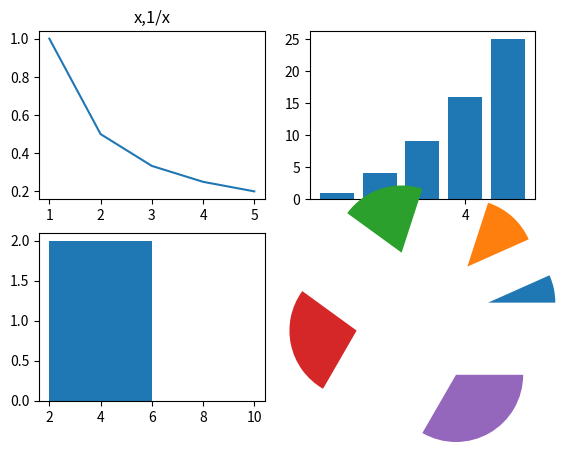
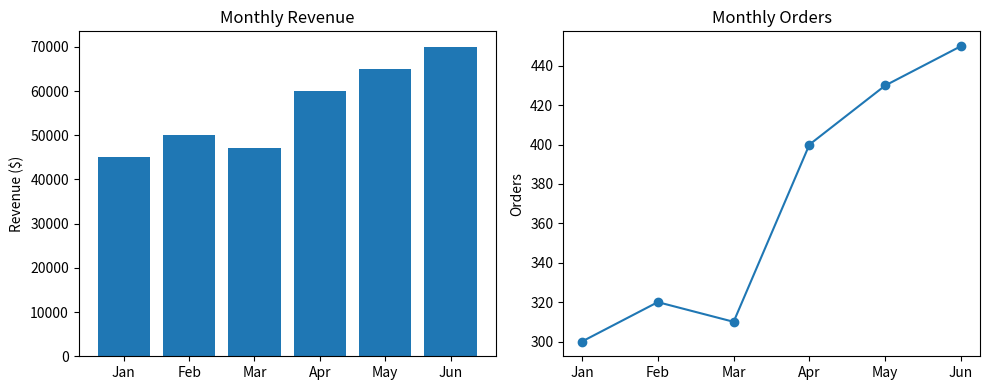
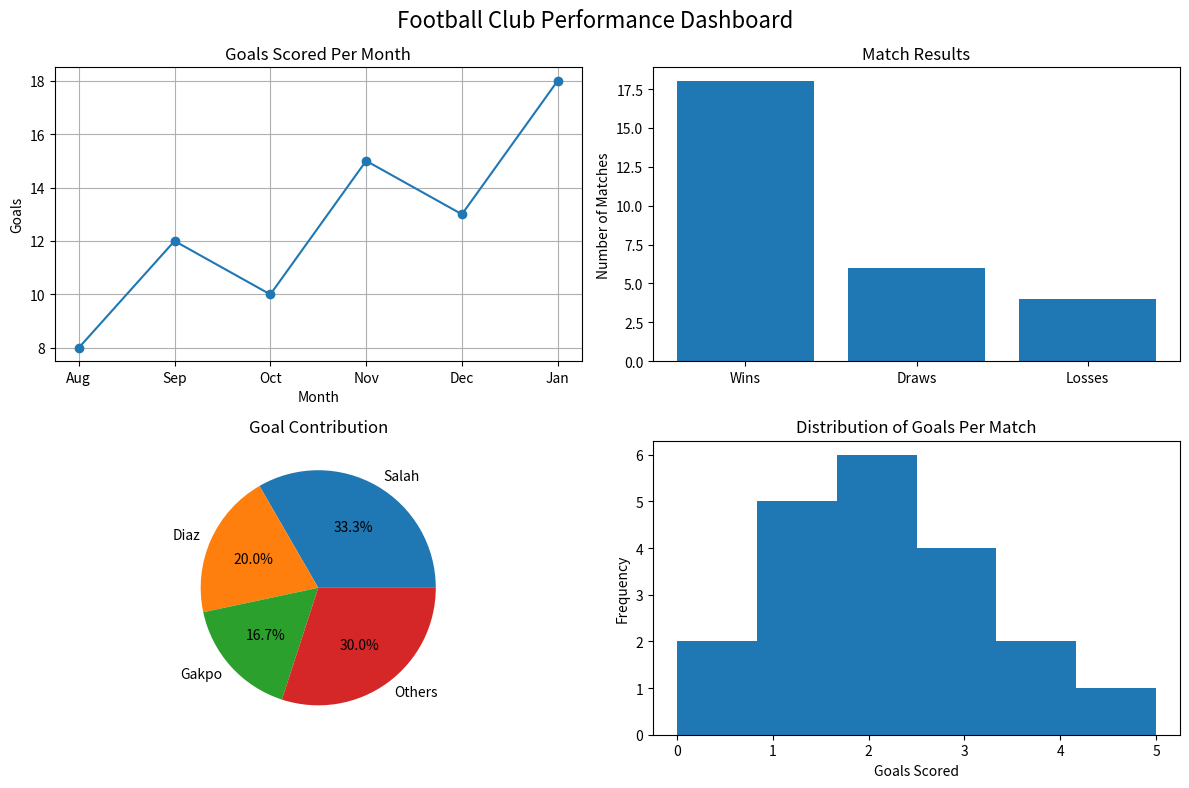

Here is the Python script that generated these plots, in order:


# Hello how are you taday i am gonna cover subplots and i will practce by integrating real company data set.
# the video is just to get hint and order bc bro is smart to do that but ineed to go further so i will learn with chat gpt and others  finally i will do mini project.


# subplot
# A subplot means putting multiple graphs inside one figure (window).
# for example   Graph 1: # Revenue Chart
# Graph 2: # Orders Chart
# Graph 3: Customers by month       we can display these all once.

from pathlib import Path
import pandas as pd
import seaborn as sns
import matplotlib.pyplot as plt
import numpy as np

print(plt.subplots(3,2))
plt.figure()
figure,axes=plt.subplots(2,2)
x=np.array([1,2,3,4,5])
axes[0,0].plot(x,1/x)
axes[0,0].set_title('x,1/x')

axes[0,1].bar(x,x**2)
axes[1,0].hist(x,x*2)
axes[1,1].pie(x,x/x)



plt.figure()
months = ["Jan", "Feb", "Mar", "Apr", "May", "Jun"]

revenue = [45000, 50000, 47000, 60000, 65000, 70000]
orders = [300, 320, 310, 400, 430, 450]


fig, axes = plt.subplots(1, 2, figsize=(10, 4))

# Revenue Chart
axes[0].bar(months, revenue)
axes[0].set_title("Monthly Revenue")
axes[0].set_ylabel("Revenue ($)")

# Orders Chart
axes[1].plot(months, orders, marker="o")
axes[1].set_title("Monthly Orders")
axes[1].set_ylabel("Orders")

plt.tight_layout()  #To adjustAutomatically  the spacing between graphs so that titles, labels, and axes don't overlap.
plt.show()

""""
Project: Football Club Performance Dashboard

Description
-----------
This project demonstrates how to build a professional dashboard
using Matplotlib subplots.

The dashboard visualizes key football performance metrics:

1. Goals scored per month (Line Chart)
2. Match results: Wins, Draws, and Losses (Bar Chart)
3. Goal contribution by top scorers (Pie Chart)
4. Distribution of goals scored per match (Histogram)
"""

# Goals scored per month
months = ["Aug", "Sep", "Oct", "Nov", "Dec", "Jan"]
goals_per_month = [8, 12, 10, 15, 13, 18]

# Match results
results = ["Wins", "Draws", "Losses"]
counts = [18, 6, 4]

# Top scorers
players = ["Salah", "Diaz", "Gakpo", "Others"]
goals = [20, 12, 10, 18]

# Goals scored in each match
match_goals = [2, 1, 3, 2, 4, 1, 0, 2, 3, 1,
               2, 5, 1, 3, 2, 4, 0, 1, 2, 3]

# Create dashboard
fig, axes = plt.subplots(2, 2, figsize=(12, 8))

# ---------------------------
# 1. Line Chart
# ---------------------------
axes[0, 0].plot(months, goals_per_month, marker="o")
axes[0, 0].set_title("Goals Scored Per Month")
axes[0, 0].set_xlabel("Month")
axes[0, 0].set_ylabel("Goals")
axes[0, 0].grid(True)

# ---------------------------
# 2. Bar Chart
# ---------------------------
axes[0, 1].bar(results, counts)
axes[0, 1].set_title("Match Results")
axes[0, 1].set_ylabel("Number of Matches")

# ---------------------------
# 3. Pie Chart
# ---------------------------
axes[1, 0].pie(goals, labels=players, autopct="%1.1f%%")
axes[1, 0].set_title("Goal Contribution")

# ---------------------------
# 4. Histogram
# ---------------------------
axes[1, 1].hist(match_goals, bins=6)
axes[1, 1].set_title("Distribution of Goals Per Match")
axes[1, 1].set_xlabel("Goals Scored")
axes[1, 1].set_ylabel("Frequency")

# Dashboard title
fig.suptitle("Football Club Performance Dashboard", fontsize=16)

# Prevent overlapping
plt.tight_layout()

# Show dashboard
plt.show()
